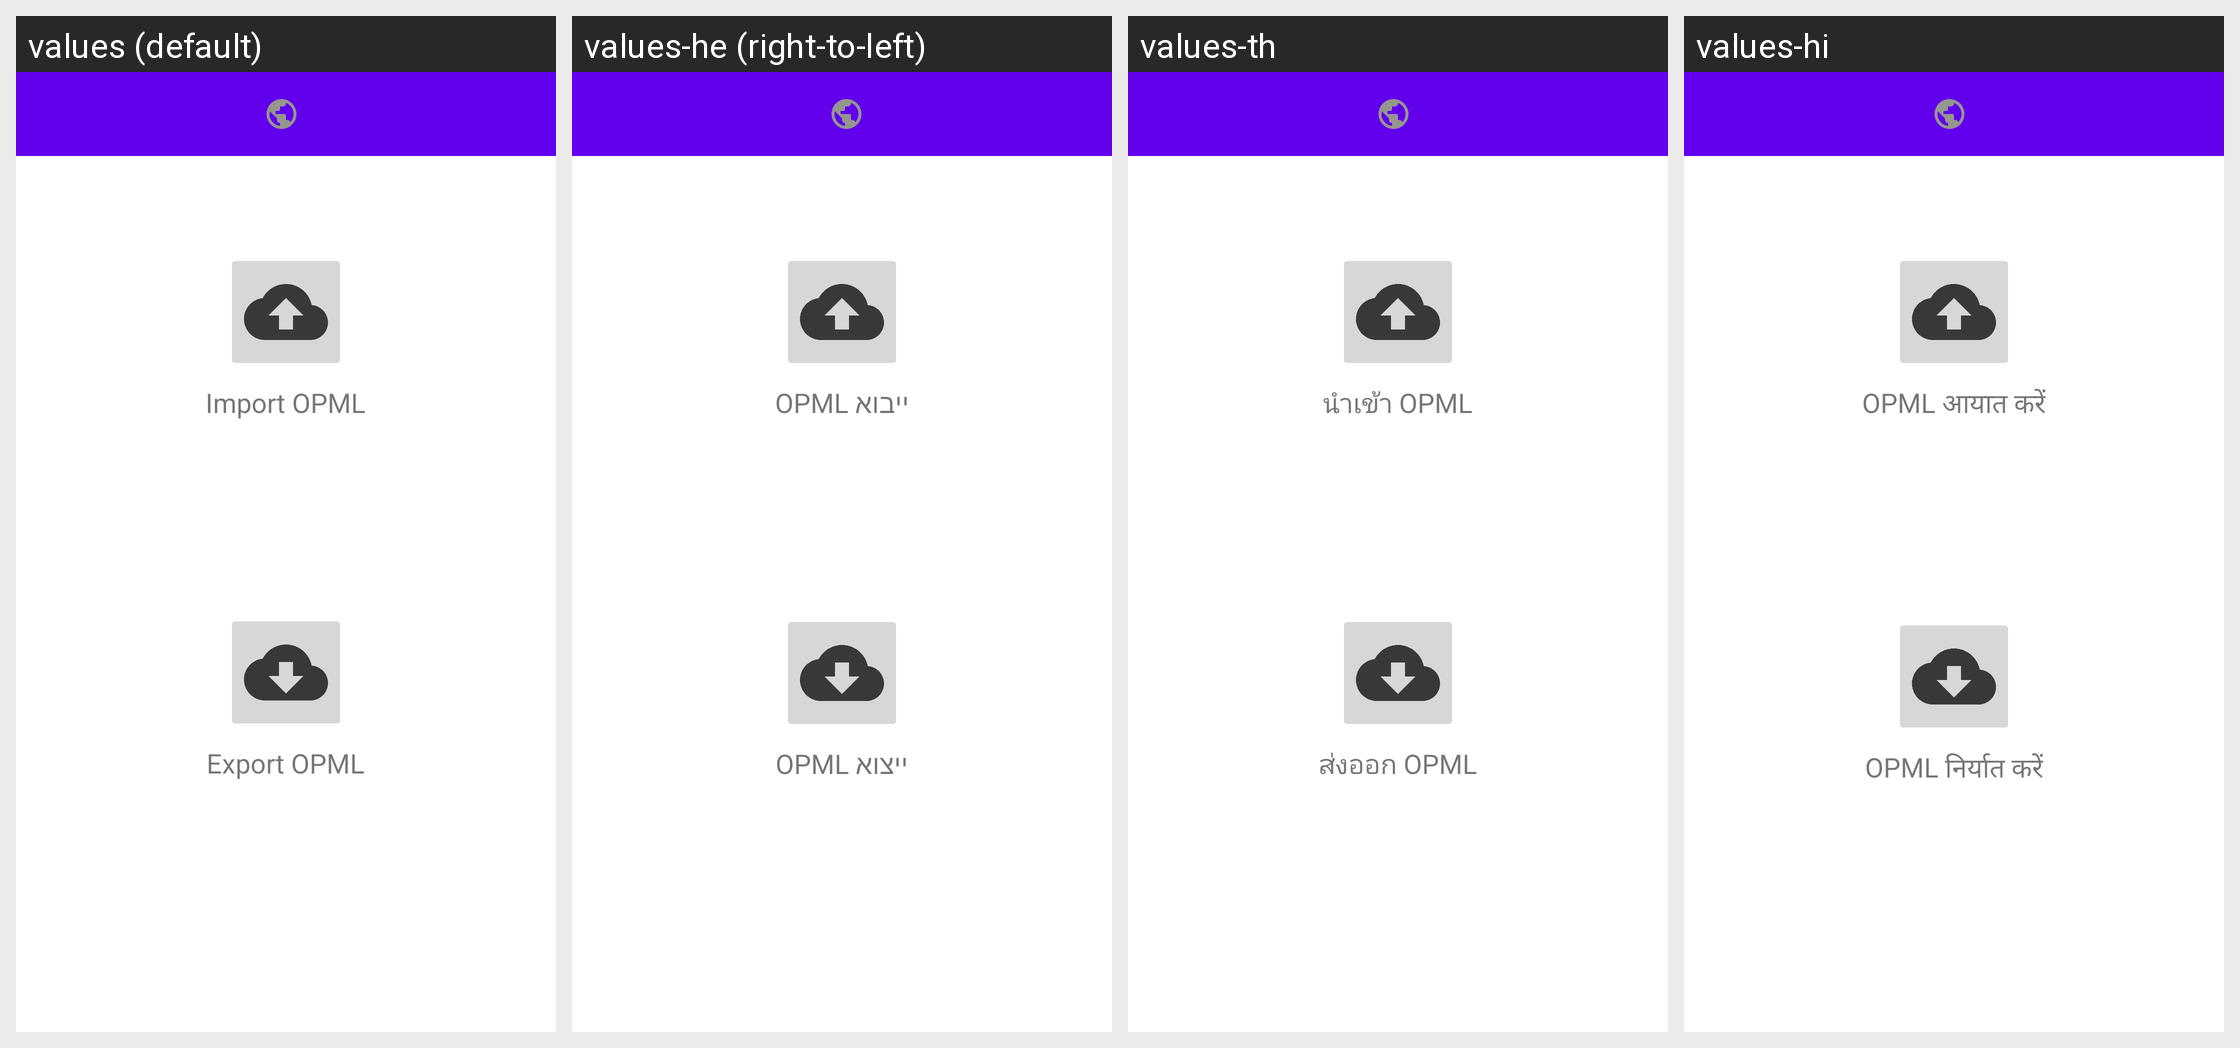

This grid shows one Android layout under several languages. Give, for every string resource on the screen, its name, the default text and each shown locale's text.
Android screen res/layout/activity_import_export.xml rendered under 4 locales, left to right: values (default), values-he (right-to-left), values-th, values-hi. Device: Nexus 5 (rendered at 1080×1920; each locale shown at half size, 540×960, under a caption strip naming it); theme Theme.MaterialComponents.DayNight.NoActionBar.
Other locales in the repository, not shown: values-ar, values-de, values-es, values-fr, values-id, values-in, values-it, values-iw, values-ja, values-ko, values-nl, values-pl, values-pt-rBR, values-ru, values-tr, values-uk, values-vi.
Strings drawn on this screen, with the default value and each locale's value (text and hints the layout hard-codes, and strings that could not be matched under every locale, appear in the picture but are not listed):

ui_690910f6ed17
  values: Import OPML
  values-he: ייבוא OPML
  values-th: นำเข้า OPML
  values-hi: OPML आयात करें

ui_244fd5e426f0
  values: Export OPML
  values-he: ייצוא OPML
  values-th: ส่งออก OPML
  values-hi: OPML निर्यात करें
